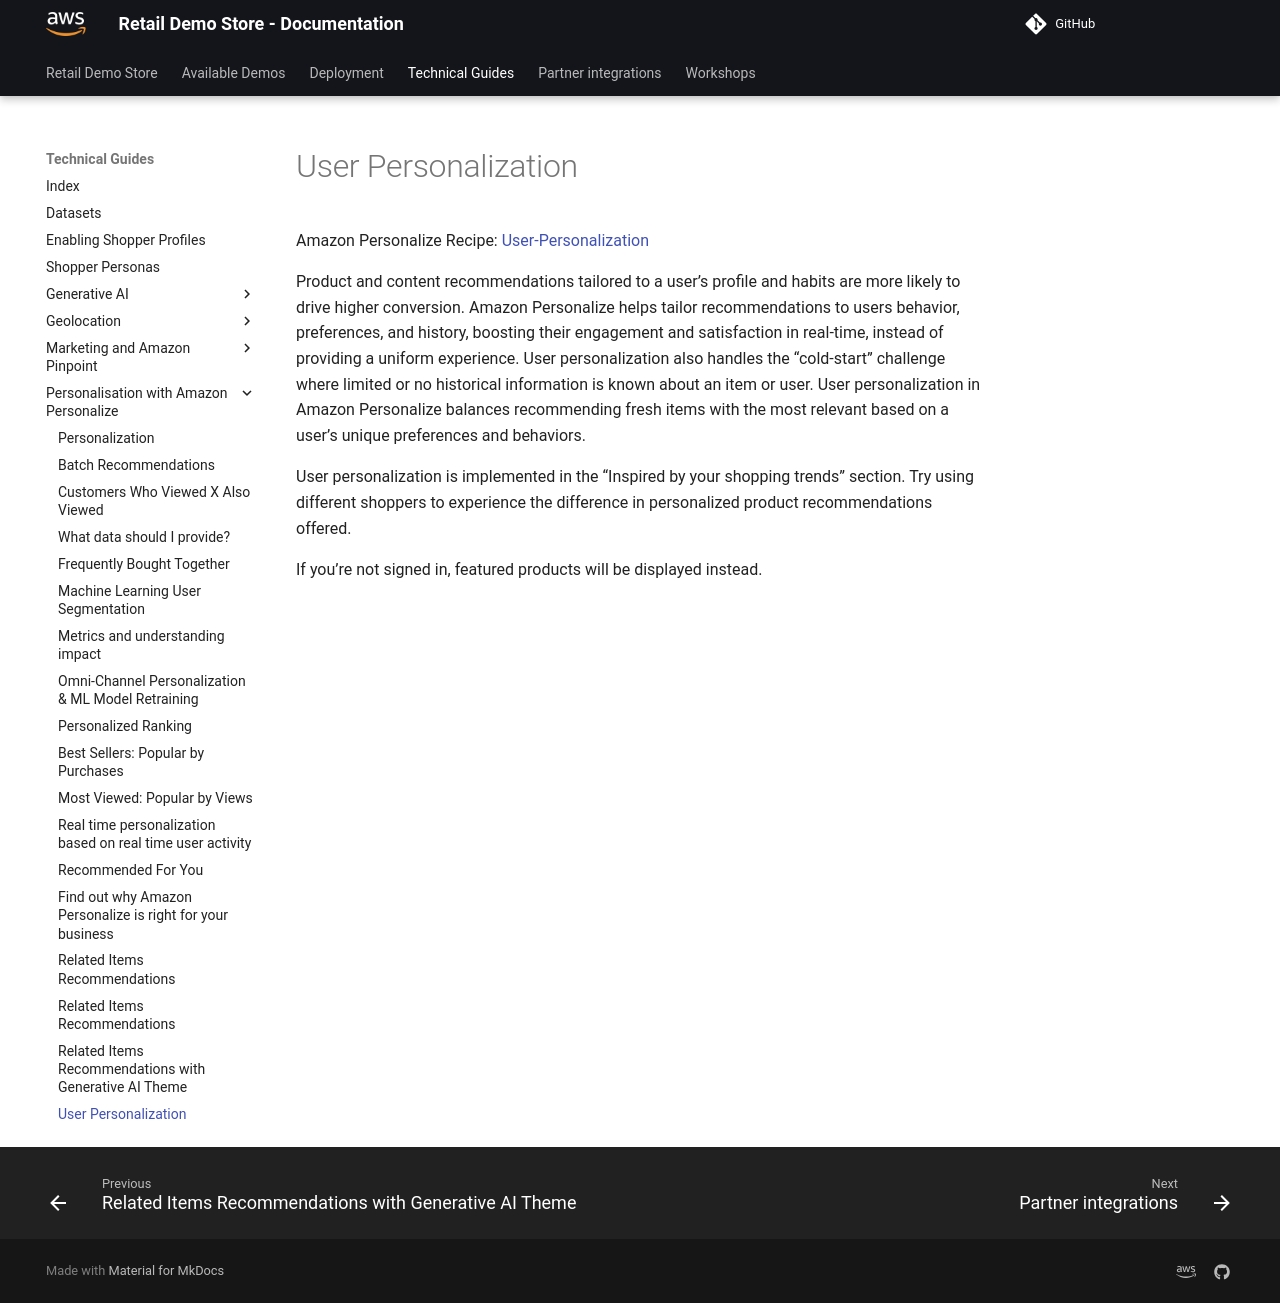

repository: harshhh-21/retail-demo-store · page: Technical Guides/Personalisation with Amazon Personalize/UserPersonalization/index.html · generator: mkdocs


  
# User Personalization


Amazon Personalize Recipe:
[User-Personalization](https://docs.aws.amazon.com/personalize/latest/dg/native-recipe-new-item-USER_PERSONALIZATION.html)



Product and content recommendations tailored to a user’s profile and habits are more likely to drive higher
conversion. Amazon Personalize helps tailor recommendations to users behavior, preferences, and history, boosting
their engagement and satisfaction in real-time, instead of providing a uniform experience. User personalization
also handles the “cold-start” challenge where limited or no historical information is known about an item or user.
User personalization in Amazon Personalize balances recommending fresh items with the most relevant based on a
user’s unique preferences and behaviors.



User personalization is implemented in the “Inspired by your shopping trends” section. Try using different
shoppers to experience the difference in personalized product recommendations offered.


If you’re not signed in, featured products will be displayed instead.
  
